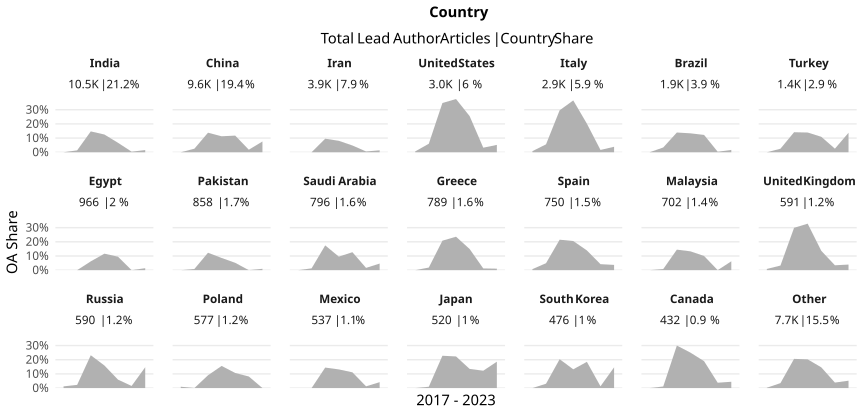

Values plotted in this chart, from the file beside it:
country_name_fct, cr_year, articles, cc_total, prop
India, '17, 615, 0, 0
India, '18, 893, 12, 0.01344
India, '19, 1074, 158, 0.1471
India, '20, 1510, 189, 0.1252
India, '21, 2143, 143, 0.06673
India, '22, 1713, 7, 0.004086
India, '23, 2535, 39, 0.01538
China, '17, 700, 0, 0
China, '18, 1082, 27, 0.02495
China, '19, 1211, 167, 0.1379
China, '20, 1392, 157, 0.1128
China, '21, 1524, 179, 0.1175
China, '22, 1461, 26, 0.0178
China, '23, 2247, 171, 0.0761
Iran, '17, 241, 0, 0
Iran, '18, 378, 0, 0
Iran, '19, 460, 44, 0.09565
Iran, '20, 657, 53, 0.08067
Iran, '21, 734, 35, 0.04768
Iran, '22, 541, 3, 0.005545
Iran, '23, 884, 12, 0.01357
United States, '17, 500, 3, 0.006
United States, '18, 567, 34, 0.05996
United States, '19, 443, 154, 0.3476
United States, '20, 418, 157, 0.3756
United States, '21, 404, 103, 0.255
United States, '22, 341, 11, 0.03226
United States, '23, 308, 16, 0.05195
Italy, '17, 383, 3, 0.007833
Italy, '18, 537, 30, 0.05587
Italy, '19, 466, 138, 0.2961
Italy, '20, 421, 154, 0.3658
Italy, '21, 406, 82, 0.202
Italy, '22, 367, 6, 0.01635
Italy, '23, 362, 14, 0.03867
Brazil, '17, 184, 0, 0
Brazil, '18, 267, 9, 0.03371
Brazil, '19, 244, 34, 0.1393
Brazil, '20, 322, 43, 0.1335
Brazil, '21, 319, 39, 0.1223
Brazil, '22, 274, 1, 0.00365
Brazil, '23, 302, 5, 0.01656
Turkey, '17, 122, 0, 0
Turkey, '18, 160, 4, 0.025
Turkey, '19, 198, 28, 0.1414
Turkey, '20, 194, 27, 0.1392
Turkey, '21, 312, 34, 0.109
Turkey, '22, 198, 5, 0.02525
Turkey, '23, 262, 36, 0.1374
Egypt, '17, 62, 0, 0
Egypt, '18, 118, 0, 0
Egypt, '19, 145, 9, 0.06207
Egypt, '20, 172, 20, 0.1163
Egypt, '21, 179, 17, 0.09497
Egypt, '22, 146, 0, 0
Egypt, '23, 144, 2, 0.01389
Pakistan, '17, 62, 0, 0
Pakistan, '18, 121, 1, 0.008264
Pakistan, '19, 114, 14, 0.1228
Pakistan, '20, 151, 13, 0.08609
... 87 more rows
